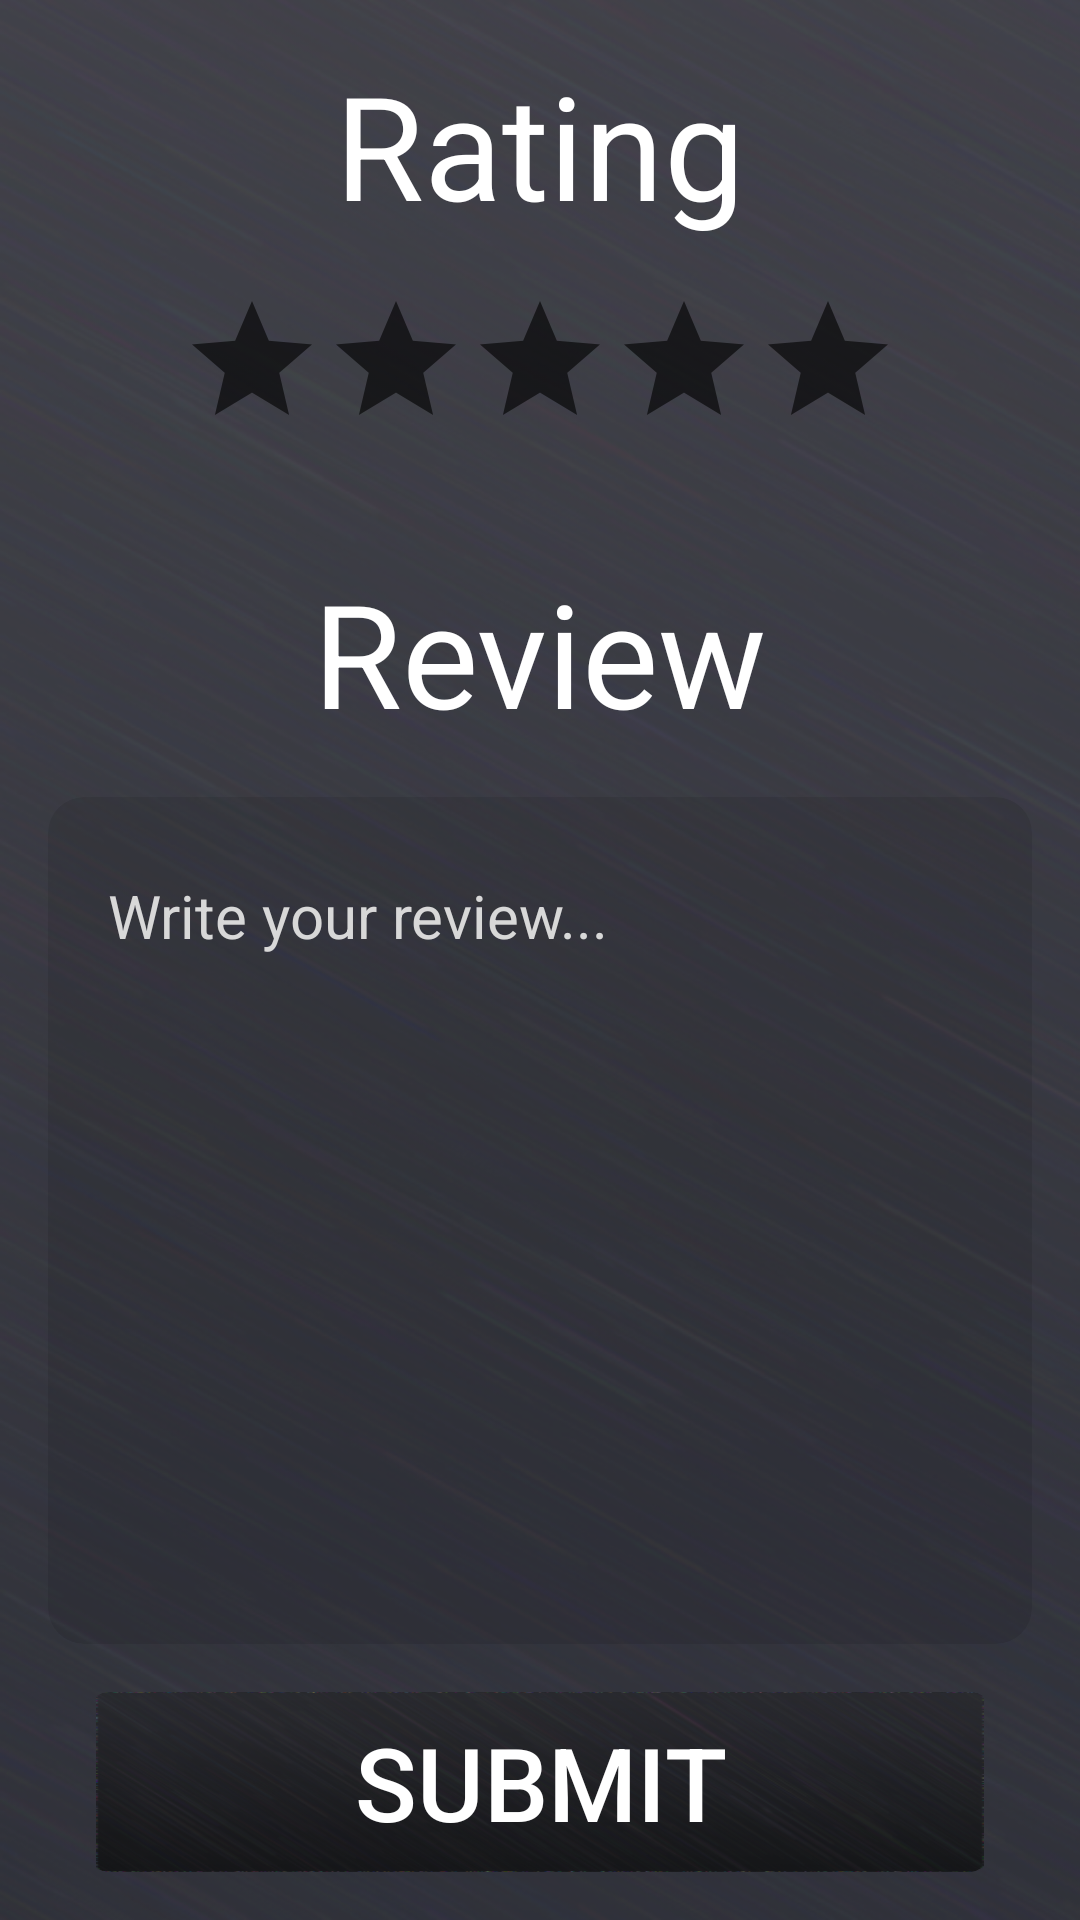

Layout XML and referenced resources for this Android screen:
<!-- AndroidManifest.xml: application theme Theme.ThePffeifScale -->
<!-- res/layout/fragment_review_anon.xml -->
<?xml version="1.0" encoding="utf-8"?>
<androidx.constraintlayout.widget.ConstraintLayout xmlns:android="http://schemas.android.com/apk/res/android"
    xmlns:app="http://schemas.android.com/apk/res-auto"
    xmlns:tools="http://schemas.android.com/tools"
    android:id="@+id/frameLayout3"
    android:layout_width="match_parent"
    android:layout_height="match_parent"
    android:background="@drawable/backgroundimage"

    android:elevation="0dp"
    tools:context=".ReviewFragment">

    <RatingBar
        android:id="@+id/reviewRatingBar"
        android:layout_width="wrap_content"
        android:layout_height="wrap_content"
        android:layout_marginTop="16dp"
        android:numStars="5"
        android:progressBackgroundTint="#9E000000"
        android:progressTint="#FFC800"
        android:rating="0"
        android:secondaryProgressTint="#9E000000"
        android:stepSize=".5"
        android:tooltipText="Rate the dining hall"
        app:layout_constraintEnd_toEndOf="parent"
        app:layout_constraintStart_toStartOf="parent"
        app:layout_constraintTop_toBottomOf="@+id/textView9" />

    <TextView
        android:id="@+id/textView9"
        android:layout_width="wrap_content"
        android:layout_height="wrap_content"
        android:layout_marginTop="16dp"
        android:text="Rating"
        android:textColor="#FFFFFF"
        android:textSize="48sp"
        app:layout_constraintEnd_toEndOf="parent"
        app:layout_constraintStart_toStartOf="parent"
        app:layout_constraintTop_toTopOf="parent" />

    <TextView
        android:id="@+id/textView10"
        android:layout_width="wrap_content"
        android:layout_height="wrap_content"
        android:layout_marginTop="32dp"
        android:text="Review"
        android:textColor="#FFFFFF"
        android:textSize="48sp"
        app:layout_constraintEnd_toEndOf="parent"
        app:layout_constraintStart_toStartOf="parent"
        app:layout_constraintTop_toBottomOf="@+id/reviewRatingBar" />

    <androidx.appcompat.widget.AppCompatButton
        android:id="@+id/reviewSubmitButton"
        android:layout_width="0dp"
        android:layout_height="60dp"
        android:layout_marginStart="32dp"
        android:layout_marginEnd="32dp"
        android:layout_marginBottom="16dp"
        android:background="@drawable/buttonbackground"
        android:text="Submit"
        android:textColor="#FFFFFF"
        android:textSize="34sp"
        app:layout_constraintBottom_toBottomOf="parent"
        app:layout_constraintEnd_toEndOf="parent"
        app:layout_constraintStart_toStartOf="parent" />

    <androidx.cardview.widget.CardView
        android:layout_width="0dp"
        android:layout_height="0dp"
        android:layout_marginStart="16dp"
        android:layout_marginTop="16dp"
        android:layout_marginEnd="16dp"
        android:layout_marginBottom="16dp"
        app:cardBackgroundColor="#17000000"
        app:cardCornerRadius="12dp"
        app:cardElevation="0dp"
        app:layout_constraintBottom_toTopOf="@+id/reviewSubmitButton"
        app:layout_constraintEnd_toEndOf="parent"
        app:layout_constraintStart_toStartOf="parent"
        app:layout_constraintTop_toBottomOf="@+id/textView10" >

        <androidx.constraintlayout.widget.ConstraintLayout
            android:layout_width="match_parent"
            android:layout_height="match_parent">

            <EditText
                android:id="@+id/reviewEditText"
                android:layout_width="0dp"
                android:layout_height="0dp"
                android:layout_marginStart="16dp"
                android:layout_marginTop="16dp"
                android:layout_marginEnd="16dp"
                android:layout_marginBottom="16dp"
                android:backgroundTint="#00605656"
                android:ems="10"
                android:gravity="start|top"
                android:hint="Write your review..."
                android:inputType="textMultiLine"
                android:textColor="#FFFFFF"
                android:textColorHint="#D8D8D8"
                android:textSize="20sp"
                app:layout_constraintBottom_toBottomOf="parent"
                app:layout_constraintEnd_toEndOf="parent"
                app:layout_constraintStart_toStartOf="parent"
                app:layout_constraintTop_toTopOf="parent" />
        </androidx.constraintlayout.widget.ConstraintLayout>

    </androidx.cardview.widget.CardView>
</androidx.constraintlayout.widget.ConstraintLayout>
<!-- resources referenced by this layout -->
<resources>
  <!-- drawable backgroundimage: png bitmap (drawable, 388555 bytes) -->
  <!-- drawable buttonbackground: png bitmap (drawable, 91312 bytes) -->
  <style name="Theme.ThePffeifScale" parent="Theme.MaterialComponents.DayNight.NoActionBar">
          
          <item name="colorPrimary">@color/black</item>
          <item name="colorPrimaryVariant">@color/black</item>
          <item name="colorOnPrimary">@color/white</item>
          
          <item name="colorSecondary">@color/teal_200</item>
          <item name="colorSecondaryVariant">@color/teal_700</item>
          <item name="colorOnSecondary">@color/black</item>
          
          <item name="android:statusBarColor">?attr/colorPrimaryVariant</item>
          
      </style>
  <!-- not gathered from this repository: default colours our renderer supplied (Android Studio template values) -->
  <color name="teal_200">#FF03DAC5</color>
  <color name="teal_700">#FF018786</color>
  <color name="black">#FF000000</color>
  <color name="white">#FFFFFFFF</color>
</resources>
